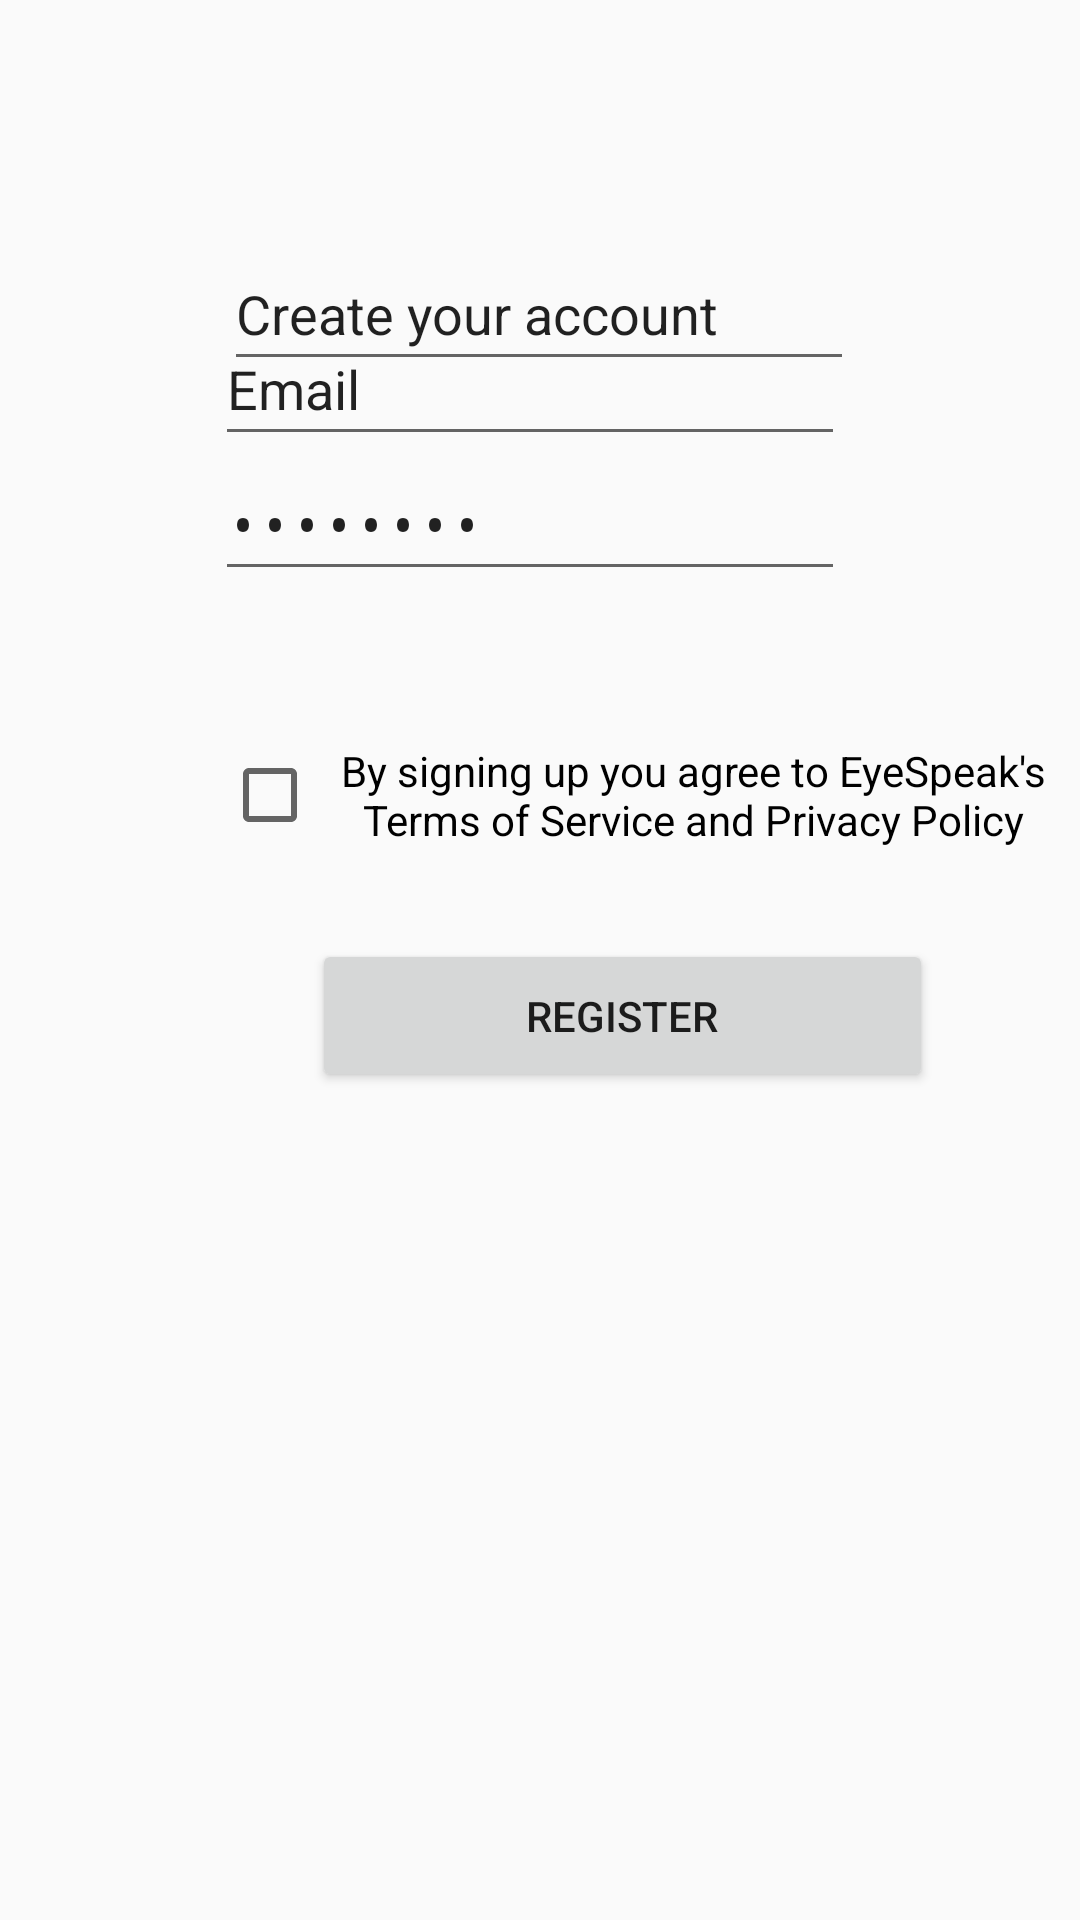

Write the Android layout XML for this screen, with the resource values it uses.
<!-- AndroidManifest.xml: application theme Theme.Eyespeak -->
<!-- res/layout/register.xml -->
<?xml version="1.0" encoding="utf-8"?>
<androidx.constraintlayout.widget.ConstraintLayout xmlns:android="http://schemas.android.com/apk/res/android"
    xmlns:app="http://schemas.android.com/apk/res-auto"
    xmlns:tools="http://schemas.android.com/tools"
    android:layout_width="match_parent"
    android:layout_height="match_parent">

    <EditText
        android:id="@+id/editTextTextPersonName2"
        android:layout_width="wrap_content"
        android:layout_height="wrap_content"
        android:layout_marginStart="100dp"
        android:layout_marginTop="79dp"
        android:layout_marginEnd="101dp"
        android:ems="10"
        android:inputType="textPersonName"
        android:minHeight="48dp"
        android:text="Create your account"
        app:layout_constraintEnd_toEndOf="parent"
        app:layout_constraintStart_toStartOf="parent"
        app:layout_constraintTop_toTopOf="parent" />

    <EditText
        android:id="@+id/email_Address"
        android:layout_width="wrap_content"
        android:layout_height="wrap_content"
        android:layout_marginStart="97dp"
        android:layout_marginTop="74dp"
        android:layout_marginEnd="104dp"
        android:layout_marginBottom="488dp"
        android:ems="10"
        android:inputType="textEmailAddress"
        android:minHeight="48dp"
        android:text="Email"
        app:layout_constraintBottom_toBottomOf="parent"
        app:layout_constraintEnd_toEndOf="parent"
        app:layout_constraintStart_toStartOf="parent"
        app:layout_constraintTop_toBottomOf="@+id/editTextTextPersonName" />

    <EditText
        android:id="@+id/password"
        android:layout_width="wrap_content"
        android:layout_height="48dp"
        android:layout_marginStart="97dp"
        android:layout_marginEnd="104dp"
        android:layout_marginBottom="443dp"
        android:ems="10"
        android:inputType="textPassword"
        android:text="Password"
        app:layout_constraintBottom_toBottomOf="parent"
        app:layout_constraintEnd_toEndOf="parent"
        app:layout_constraintStart_toStartOf="parent"
        app:layout_constraintTop_toBottomOf="@+id/Email_Address" />

    <Button
        android:id="@+id/button2"
        android:layout_width="207dp"
        android:layout_height="51dp"
        android:layout_marginStart="104dp"
        android:layout_marginEnd="100dp"
        android:layout_marginBottom="276dp"
        android:text="Register"
        app:layout_constraintBottom_toBottomOf="parent"
        app:layout_constraintEnd_toEndOf="parent"
        app:layout_constraintHorizontal_bias="0.0"
        app:layout_constraintStart_toStartOf="parent" />

    <CheckBox
        android:id="@+id/checkBox"
        android:layout_width="282dp"
        android:layout_height="52dp"
        android:layout_marginStart="74dp"
        android:layout_marginTop="20dp"
        android:layout_marginEnd="55dp"
        android:text="By signing up you agree to EyeSpeak's Terms of Service and Privacy Policy"
        android:textAlignment="center"
        app:layout_constraintBottom_toTopOf="@+id/button2"
        app:layout_constraintEnd_toEndOf="parent"
        app:layout_constraintHorizontal_bias="0.0"
        app:layout_constraintStart_toStartOf="parent"
        app:layout_constraintTop_toBottomOf="@+id/password" />
</androidx.constraintlayout.widget.ConstraintLayout>
<!-- resources referenced by this layout -->
<resources>
  <style name="Theme.Eyespeak" parent="android:Theme.Material.Light.NoActionBar" />
</resources>
